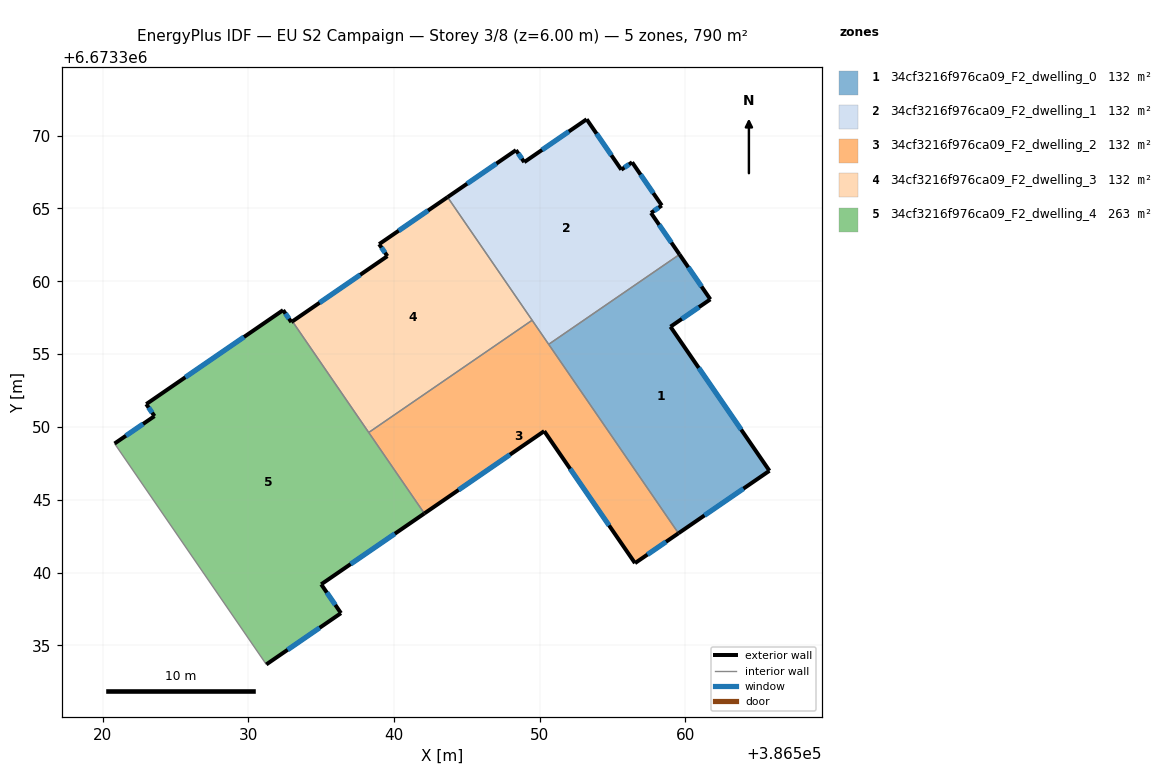
=== STOREY PLAN SPEC (per zone: floor XY polygon, exterior-wall plan segments, windows/doors) ===
zone 1: 34cf3216f976ca09_F2_dwelling_0  (131.6 m²)
  floor: (386561.71, 6673358.76) (386558.98, 6673356.88) (386565.77, 6673346.99) (386559.53, 6673342.70) (386550.62, 6673355.67) (386559.60, 6673361.84)
  exterior wall: (386559.53, 6673342.70) – (386565.77, 6673346.99)  [7.6 m]
    window: (386561.31, 6673343.93) – (386563.99, 6673345.77)  [4.2 m²]
  exterior wall: (386561.71, 6673358.76) – (386559.60, 6673361.84)  [3.7 m]
    window: (386561.11, 6673359.64) – (386560.20, 6673360.96)  [2.1 m²]
  exterior wall: (386558.98, 6673356.88) – (386561.71, 6673358.76)  [3.3 m]
    window: (386559.76, 6673357.42) – (386560.93, 6673358.22)  [1.8 m²]
  exterior wall: (386565.77, 6673346.99) – (386558.98, 6673356.88)  [12.0 m]
    window: (386563.83, 6673349.82) – (386560.92, 6673354.06)  [6.6 m²]
  interior walls: 2
zone 2: 34cf3216f976ca09_F2_dwelling_1  (131.6 m²)
  floor: (386556.34, 6673368.17) (386558.38, 6673365.20) (386557.64, 6673364.69) (386559.60, 6673361.84) (386550.62, 6673355.67) (386543.68, 6673365.78) (386548.37, 6673369.00) (386548.94, 6673368.18) (386553.22, 6673371.12) (386555.60, 6673367.66)
  exterior wall: (386556.34, 6673368.17) – (386555.60, 6673367.66)  [0.9 m]
    window: (386556.13, 6673368.02) – (386555.81, 6673367.81)  [0.5 m²]
  exterior wall: (386558.38, 6673365.20) – (386556.34, 6673368.17)  [3.6 m]
    window: (386557.80, 6673366.05) – (386556.93, 6673367.32)  [2.0 m²]
  exterior wall: (386557.64, 6673364.69) – (386558.38, 6673365.20)  [0.9 m]
    window: (386557.85, 6673364.84) – (386558.17, 6673365.06)  [0.5 m²]
  exterior wall: (386559.60, 6673361.84) – (386557.64, 6673364.69)  [3.5 m]
    window: (386559.04, 6673362.66) – (386558.20, 6673363.88)  [1.9 m²]
  exterior wall: (386548.37, 6673369.00) – (386543.68, 6673365.78)  [5.7 m]
    window: (386547.03, 6673368.08) – (386545.02, 6673366.70)  [3.1 m²]
  exterior wall: (386548.94, 6673368.18) – (386548.37, 6673369.00)  [1.0 m]
    window: (386548.78, 6673368.41) – (386548.53, 6673368.77)  [0.6 m²]
  exterior wall: (386553.22, 6673371.12) – (386548.94, 6673368.18)  [5.2 m]
    window: (386552.00, 6673370.28) – (386550.16, 6673369.02)  [2.9 m²]
  exterior wall: (386555.60, 6673367.66) – (386553.22, 6673371.12)  [4.2 m]
    window: (386554.92, 6673368.65) – (386553.90, 6673370.13)  [2.3 m²]
  interior walls: 3
zone 3: 34cf3216f976ca09_F2_dwelling_2  (131.6 m²)
  floor: (386549.48, 6673357.33) (386559.53, 6673342.70) (386556.54, 6673340.65) (386550.31, 6673349.71) (386542.08, 6673344.06) (386538.26, 6673349.62)
  exterior wall: (386542.08, 6673344.06) – (386550.31, 6673349.71)  [10.0 m]
    window: (386544.43, 6673345.68) – (386547.96, 6673348.10)  [5.5 m²]
  exterior wall: (386556.54, 6673340.65) – (386559.53, 6673342.70)  [3.6 m]
    window: (386557.39, 6673341.24) – (386558.67, 6673342.12)  [2.0 m²]
  exterior wall: (386550.31, 6673349.71) – (386556.54, 6673340.65)  [11.0 m]
    window: (386552.09, 6673347.12) – (386554.76, 6673343.24)  [6.1 m²]
  interior walls: 4
zone 4: 34cf3216f976ca09_F2_dwelling_3  (131.6 m²)
  floor: (386543.68, 6673365.78) (386549.48, 6673357.33) (386538.26, 6673349.62) (386533.03, 6673357.25) (386539.54, 6673361.72) (386538.98, 6673362.55)
  exterior wall: (386539.54, 6673361.72) – (386533.03, 6673357.25)  [7.9 m]
    window: (386537.68, 6673360.45) – (386534.89, 6673358.53)  [4.4 m²]
  exterior wall: (386538.98, 6673362.55) – (386539.54, 6673361.72)  [1.0 m]
    window: (386539.14, 6673362.31) – (386539.38, 6673361.96)  [0.6 m²]
  exterior wall: (386543.68, 6673365.78) – (386538.98, 6673362.55)  [5.7 m]
    window: (386542.33, 6673364.85) – (386540.32, 6673363.47)  [3.1 m²]
  interior walls: 3
zone 5: 34cf3216f976ca09_F2_dwelling_4  (263.2 m²)
  floor: (386533.03, 6673357.25) (386542.08, 6673344.06) (386535.00, 6673339.20) (386536.36, 6673337.22) (386531.23, 6673333.70) (386520.82, 6673348.86) (386523.56, 6673350.74) (386522.99, 6673351.57) (386532.39, 6673358.02) (386532.95, 6673357.20)
  exterior wall: (386535.00, 6673339.20) – (386542.08, 6673344.06)  [8.6 m]
    window: (386537.02, 6673340.59) – (386540.06, 6673342.67)  [4.7 m²]
  exterior wall: (386536.36, 6673337.22) – (386535.00, 6673339.20)  [2.4 m]
    window: (386535.97, 6673337.78) – (386535.39, 6673338.63)  [1.3 m²]
  exterior wall: (386531.23, 6673333.70) – (386536.36, 6673337.22)  [6.2 m]
    window: (386532.70, 6673334.70) – (386534.89, 6673336.21)  [3.4 m²]
  exterior wall: (386523.56, 6673350.74) – (386520.82, 6673348.86)  [3.3 m]
    window: (386522.77, 6673350.21) – (386521.60, 6673349.40)  [1.8 m²]
  exterior wall: (386522.99, 6673351.57) – (386523.56, 6673350.74)  [1.0 m]
    window: (386523.15, 6673351.33) – (386523.40, 6673350.98)  [0.6 m²]
  exterior wall: (386532.39, 6673358.02) – (386522.99, 6673351.57)  [11.4 m]
    window: (386529.70, 6673356.18) – (386525.68, 6673353.41)  [6.3 m²]
  exterior wall: (386532.95, 6673357.20) – (386532.39, 6673358.02)  [1.0 m]
    window: (386532.79, 6673357.43) – (386532.55, 6673357.78)  [0.6 m²]
  exterior wall: (386533.03, 6673357.25) – (386532.95, 6673357.20)  [0.1 m]
  interior walls: 3

=== DERIVED (storey summary) ===
Building: EU S2 Campaign
Storey: 3 of 8  (floor level z = 6.00 m)
Storey gross floor area: 789.7 m²
Zones on this storey: 5
  - 34cf3216f976ca09_F2_dwelling_0: floor 131.6 m²; exterior wall 26.6 m (79.9 m²); 4 window(s) 14.7 m²; WWR 18.4%
  - 34cf3216f976ca09_F2_dwelling_1: floor 131.6 m²; exterior wall 25.0 m (74.9 m²); 8 window(s) 13.7 m²; WWR 18.4%
  - 34cf3216f976ca09_F2_dwelling_2: floor 131.6 m²; exterior wall 24.6 m (73.8 m²); 3 window(s) 13.6 m²; WWR 18.4%
  - 34cf3216f976ca09_F2_dwelling_3: floor 131.6 m²; exterior wall 14.6 m (43.8 m²); 3 window(s) 8.0 m²; WWR 18.4%
  - 34cf3216f976ca09_F2_dwelling_4: floor 263.2 m²; exterior wall 34.0 m (102.1 m²); 7 window(s) 18.7 m²; WWR 18.3%
Zone adjacency (shared interzone walls):
  - 34cf3216f976ca09_F2_dwelling_0 ↔ 34cf3216f976ca09_F2_dwelling_1
  - 34cf3216f976ca09_F2_dwelling_0 ↔ 34cf3216f976ca09_F2_dwelling_2
  - 34cf3216f976ca09_F2_dwelling_1 ↔ 34cf3216f976ca09_F2_dwelling_2
  - 34cf3216f976ca09_F2_dwelling_1 ↔ 34cf3216f976ca09_F2_dwelling_3
  - 34cf3216f976ca09_F2_dwelling_2 ↔ 34cf3216f976ca09_F2_dwelling_3
  - 34cf3216f976ca09_F2_dwelling_2 ↔ 34cf3216f976ca09_F2_dwelling_4
  - 34cf3216f976ca09_F2_dwelling_3 ↔ 34cf3216f976ca09_F2_dwelling_4